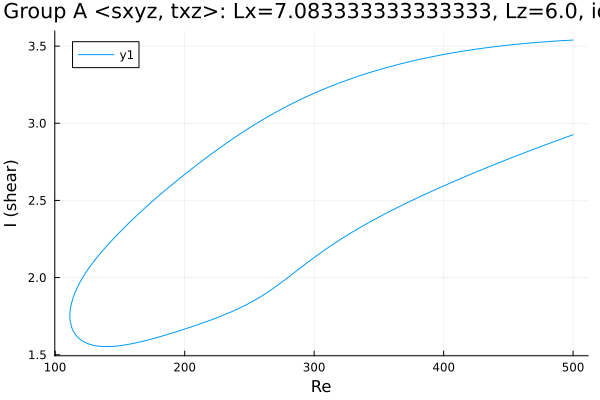

Source data for this figure (header and first rows):
Re, shear
500.0, 3.539
499.9, 3.539
498.4, 3.538
497, 3.538
495.6, 3.537
494.2, 3.536
492.8, 3.536
491.4, 3.535
490, 3.534
488.5, 3.534
487.1, 3.533
485.7, 3.532
484.3, 3.531
482.9, 3.53
481.5, 3.53
480.1, 3.529
478.6, 3.528
477.2, 3.527
475.8, 3.526
474.4, 3.525
473, 3.524
471.6, 3.523
470.2, 3.522
468.7, 3.521
467.3, 3.52
465.9, 3.519
464.5, 3.518
463.1, 3.517
461.7, 3.516
460.3, 3.515
458.8, 3.514
457.4, 3.513
456, 3.512
454.6, 3.51
453.2, 3.509
451.8, 3.508
450.4, 3.507
448.9, 3.505
447.5, 3.504
446.1, 3.503
444.7, 3.501
443.3, 3.5
441.9, 3.499
440.5, 3.497
439, 3.496
437.6, 3.494
436.2, 3.493
434.8, 3.491
433.4, 3.49
432, 3.488
430.6, 3.486
429.1, 3.485
427.7, 3.483
426.3, 3.482
424.9, 3.48
423.5, 3.478
422.1, 3.476
420.7, 3.475
419.2, 3.473
417.8, 3.471
... 559 more rows
